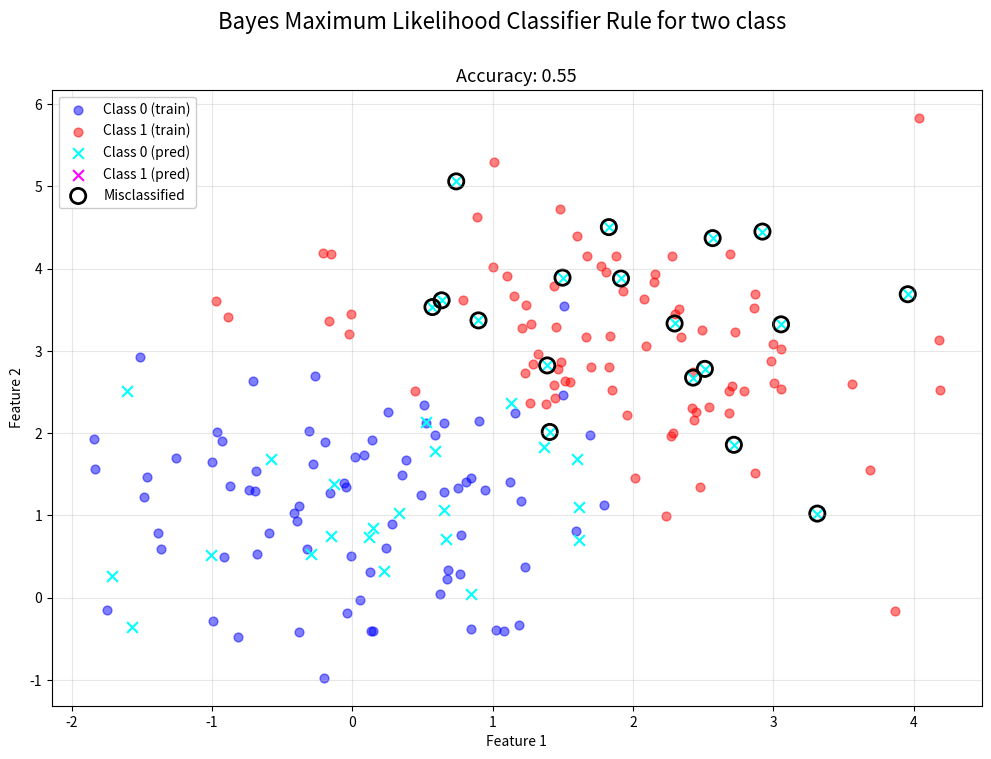

Write Python code to recreate this figure.
'''
Bayes maximum likelihood rule classifier for two class
ALGORITHM: Bayes Maximum Likelihood Classifier
INPUT:
- Training dataset {(X_i, y_i)}, where y_i ∈ {0, 1}
- Test samples X_test
OUTPUT:
- Predicted class labels y_pred ∈ {0, 1}
PROCEDURE:
1. Separate training data by class
    X₀ = {X_i | y_i = 0} // All samples from class 0
    X₁ = {X_i | y_i = 1} // All samples from class 1
2. Compute maximum likelihood estimates of parameters
    a. For class 0:
    μ₀ = (1/|X₀|) * ∑ x, for all x ∈ X₀ // Sample mean
    Σ₀ = (1/|X₀|) * ∑ (x - μ₀)(x - μ₀)ᵀ, for all x ∈ X₀ // Sample covariance
    b. For class 1:
    μ₁ = (1/|X₁|) * ∑ x, for all x ∈ X₁ // Sample mean
    Σ₁ = (1/|X₁|) * ∑ (x - μ₁)(x - μ₁)ᵀ, for all x ∈ X₁ // Sample covariance

3. For each test sample x in X_test:
    a. Calculate likelihood for each class assuming Gaussian distribution
        P(x|C₀) = (1/√((2π)^d |Σ₀|)) * exp(-(1/2)(x - μ₀)ᵀΣ₀⁻¹(x - μ₀))
        P(x|C₁) = (1/√((2π)^d |Σ₁|)) * exp(-(1/2)(x - μ₁)ᵀΣ₁⁻¹(x - μ₁))
        Where:
        - d is the dimensionality of the feature space
        - |Σ| denotes the determinant of matrix Σ
        - Σ⁻¹ denotes the inverse of matrix Σ
    b. Apply maximum likelihood decision rule
        If P(x|C₁) > P(x|C₀) then
            Assign x to class 1 (y_pred = 1)
        Else
            Assign x to class 0 (y_pred = 0)
        RETURN: y_pred
'''

import numpy as np
from scipy.stats import multivariate_normal
import matplotlib.pyplot as plt

def bayes_maximum_likelihood(X_train, y_train, X_test):
    # Separate data by class
    class0 = X_train[y_train==0]
    class1 = X_train[y_train==1]
    # print(class0,class1)
    
    # Compute maximum likelihood estimates
    # For Gaussian, ML estimates are sample mean and sample covariance
    class0Mean = np.mean(class0, axis=0)
    class1Mean = np.mean(class1, axis=0)
    # print(class0Mean,class1Mean)
    class0Cov = np.cov(class0,rowvar=False)
    class1Cov = np.cov(class1,rowvar=False)
    # print(class0Cov,class1Cov)
    
    # Create probability distributions
    class0pdf = multivariate_normal(class0Mean,class0Cov)
    class1pdf = multivariate_normal(class1Mean,class1Cov)
    # print(class0pdf,class1pdf)
    for i,x in enumerate(X_test):
        # Calculate likelihoods P(x|class) likelihood by using Gaussian distribution 
        class0Likelihood = class0pdf.pdf(x) 
        class1Likelihood = class1pdf.pdf(x)
        # print(class0Likelihood,class0Likelihood)
        
        y_pred = np.zeros(len(X_test))
        # Assign to class with maximum likelihood
        if class1Likelihood>class0Likelihood :
            y_pred[i] = 1
        else:
            y_pred[i] = 0
        
    return y_pred
    
if __name__ == "__main__":
    # Generate synthetic data
    np.random.seed(42)
    # Class 0: 100 samples
    mean0 = [0, 1]
    cov0 = [[1, 0.2], [0.2, 1]]
    X0 = np.random.multivariate_normal(mean0, cov0, 100)
    # Class 1: 100 samples
    mean1 = [2, 3]
    cov1 = [[1, -0.2], [-0.2, 1]]
    X1 = np.random.multivariate_normal(mean1, cov1, 100)
    # Combine datasets
    X = np.vstack((X0, X1))
    y = np.hstack((np.zeros(100), np.ones(100)))
    # Shuffle the data
    indices = np.random.permutation(len(X))
    X = X[indices]
    y = y[indices]
    # Split into train/test (80/20)
    train_size = int(0.8 * len(X))
    X_train, X_test = X[:train_size], X[train_size:]
    y_train, y_test = y[:train_size], y[train_size:]
    # Apply the classifier
    y_pred = bayes_maximum_likelihood(X_train, y_train, X_test)
    # print(y_pred)
    # Calculate accuracy
    accuracy = np.mean(y_pred==y_test)
    # print(f"Accuracy: {accuracy:.2f}")
    # print(X_test[y_pred==1,0])
    
    # Plot results
    plt.figure(figsize=(12, 8))
    
    # Plot test data with trains
    plt.scatter(X_train[y_train==0,0],X_train[y_train==0,1],c="blue",alpha=0.5,s=40,label="Class 0 (train)" )
    plt.scatter(X_train[y_train == 1, 0], X_train[y_train == 1, 1], 
                color='red', alpha=0.5,s=40, label='Class 1 (train)')
    
    # Plot test data with predictions
    plt.scatter(X_test[y_pred == 0, 0], X_test[y_pred == 0, 1], 
                color='cyan', marker='x',s=60, label='Class 0 (pred)')
    plt.scatter(X_test[y_pred == 1, 0], X_test[y_pred == 1, 1], 
                color='magenta', marker='x',s=60, label='Class 1 (pred)')
        # Highlight misclassified points
    misclassified = X_test[y_pred != y_test]
    if len(misclassified) > 0:
        plt.scatter(misclassified[:, 0], misclassified[:, 1],
                   color='black', marker='o', s=120,
                   linewidths=2, facecolors='none',
                   label='Misclassified')
    plt.suptitle("Bayes Maximum Likelihood Classifier Rule for two class", fontsize=16)
    plt.title(f"Accuracy: {accuracy:.2f}",fontsize=13)
    plt.legend(loc="best",fontsize=10, framealpha=1)
    plt.xlabel("Feature 1",fontsize=10)
    plt.ylabel("Feature 2",fontsize=10)
    plt.grid(True, alpha=0.3)
    plt.show()